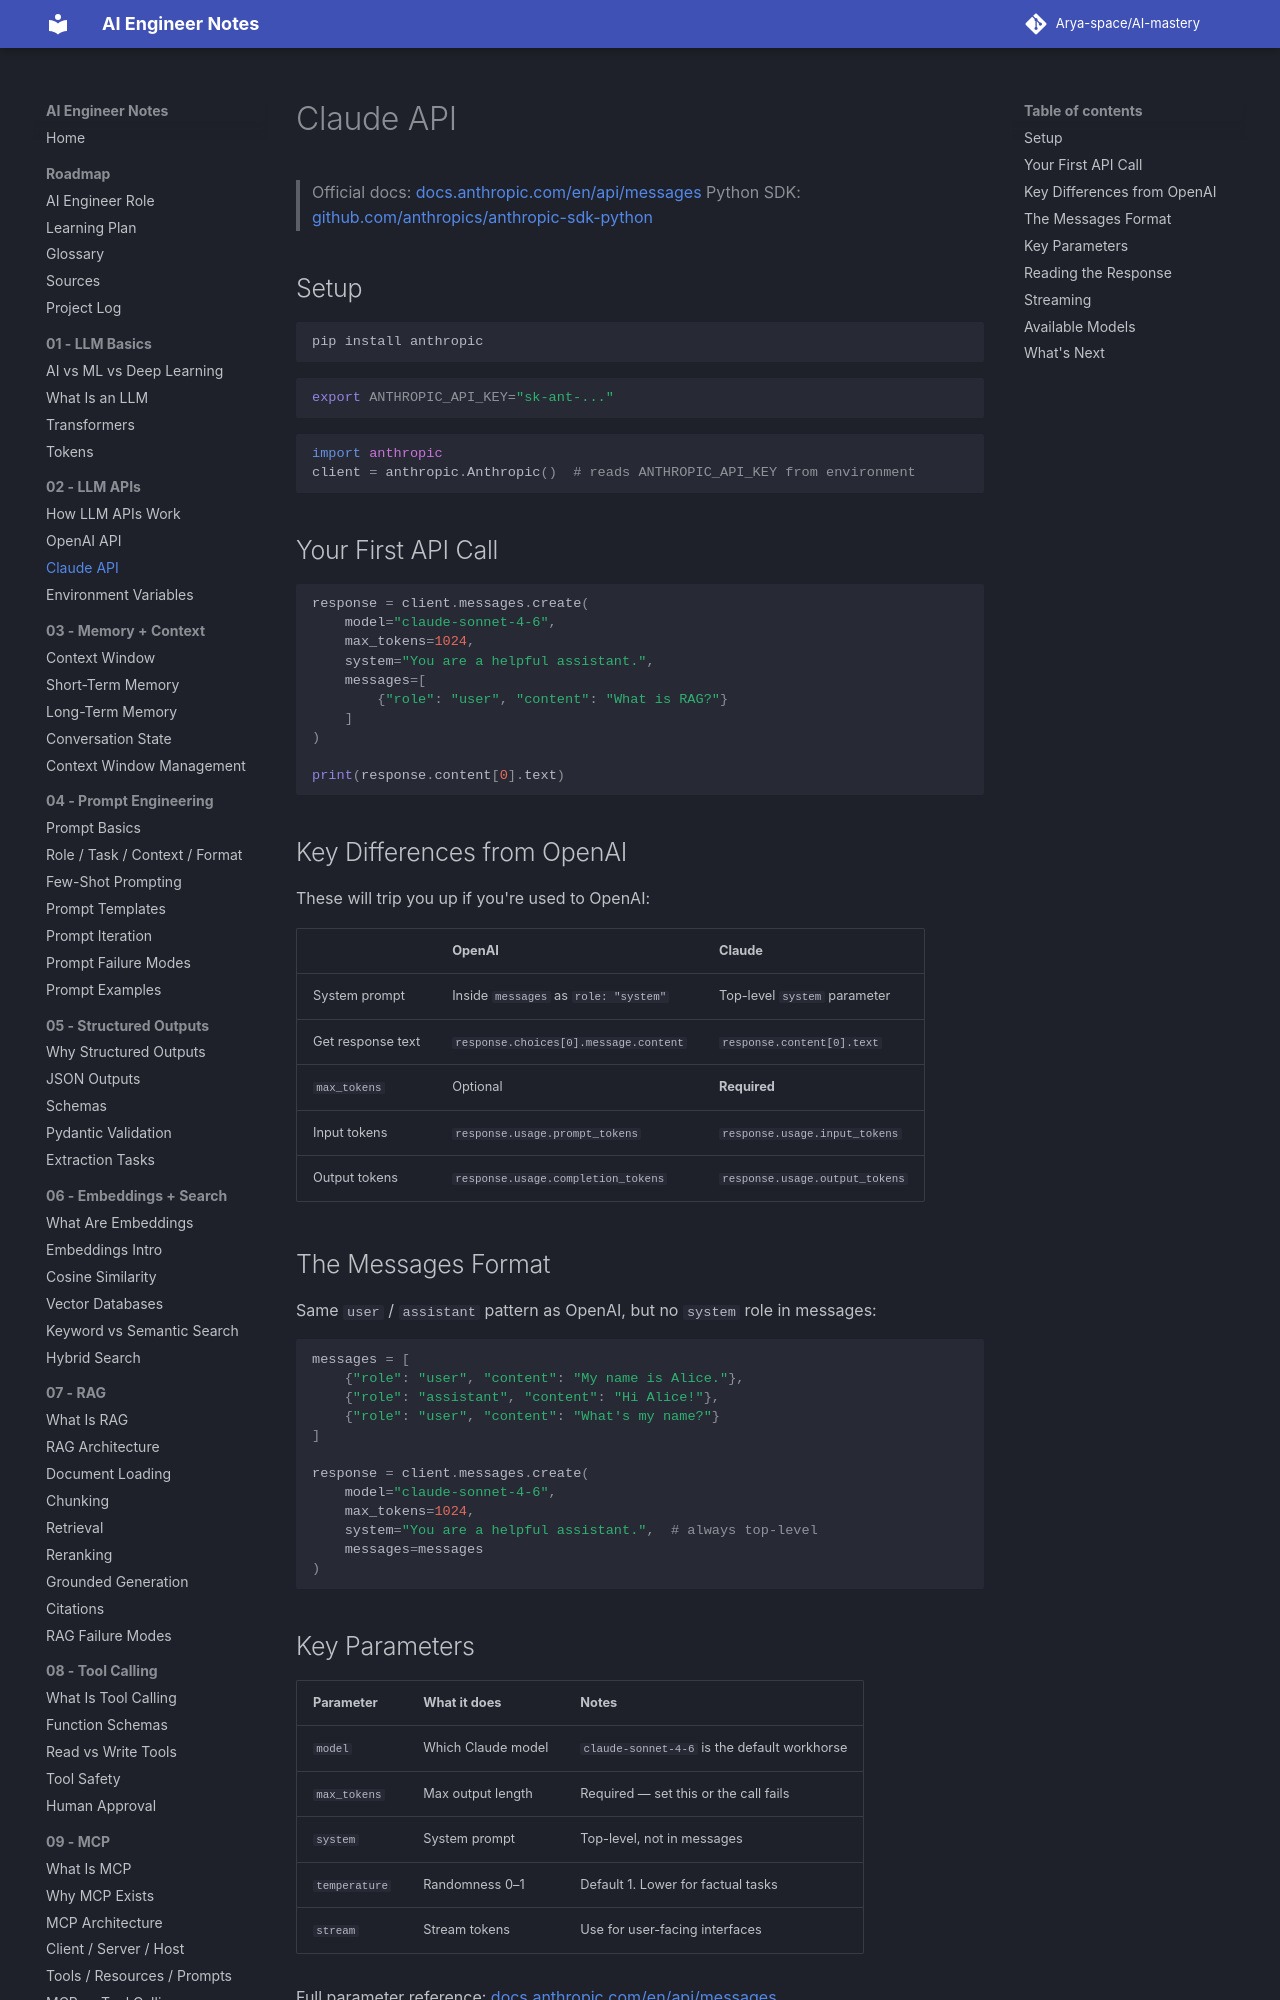

repository: Arya-space/AI-mastery · page: 02_llm_apis/claude_api_basics/index.html · generator: mkdocs

# Claude API

> Official docs: [docs.anthropic.com/en/api/messages](https://docs.anthropic.com/en/api/messages)
> Python SDK: [github.com/anthropics/anthropic-sdk-python](https://github.com/anthropics/anthropic-sdk-python)

## Setup

```bash
pip install anthropic
```

```bash
export ANTHROPIC_API_KEY="sk-ant-..."
```

```python
import anthropic
client = anthropic.Anthropic()  # reads ANTHROPIC_API_KEY from environment
```

## Your First API Call

```python
response = client.messages.create(
    model="claude-sonnet-4-6",
    max_tokens=1024,
    system="You are a helpful assistant.",
    messages=[
        {"role": "user", "content": "What is RAG?"}
    ]
)

print(response.content[0].text)
```

## Key Differences from OpenAI

These will trip you up if you're used to OpenAI:

| | OpenAI | Claude |
|--|--------|--------|
| System prompt | Inside `messages` as `role: "system"` | Top-level `system` parameter |
| Get response text | `response.choices[0].message.content` | `response.content[0].text` |
| `max_tokens` | Optional | **Required** |
| Input tokens | `response.usage.prompt_tokens` | `response.usage.input_tokens` |
| Output tokens | `response.usage.completion_tokens` | `response.usage.output_tokens` |

## The Messages Format

Same `user` / `assistant` pattern as OpenAI, but no `system` role in messages:

```python
messages = [
    {"role": "user", "content": "My name is Alice."},
    {"role": "assistant", "content": "Hi Alice!"},
    {"role": "user", "content": "What's my name?"}
]

response = client.messages.create(
    model="claude-sonnet-4-6",
    max_tokens=1024,
    system="You are a helpful assistant.",  # always top-level
    messages=messages
)
```
